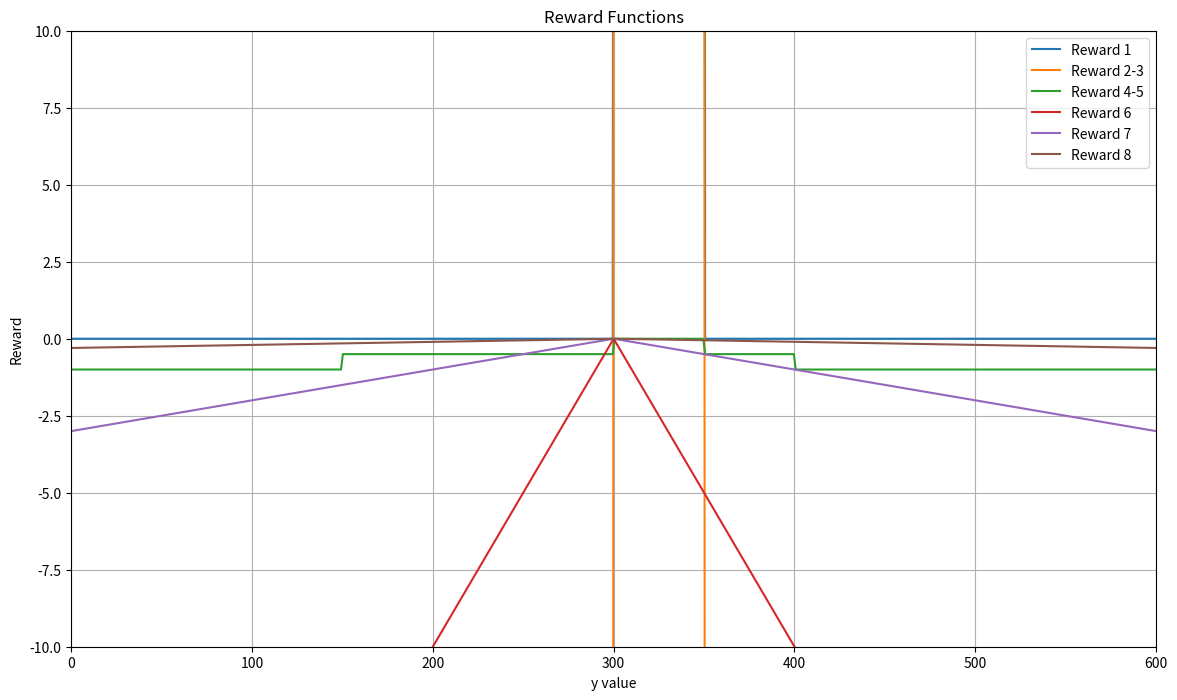

The script that saved this image:
import matplotlib.pyplot as plt
import numpy as np

# Define the y range from 0 to 600
y_values = np.linspace(0, 600, 600)
#
# Reward 1
reward_1 = np.where((y_values > 300) & (y_values < 350), 100, 0)

# Reward 2-3
reward_2_3 = np.piecewise(y_values,
    [y_values > 400,
     (y_values > 350) & (y_values <= 400),
     (y_values > 300) & (y_values <= 350),
     (y_values > 150) & (y_values <= 300),
     y_values <= 150],
    [-100, -50, 100, -50, -100])

# Reward 4-5
reward_4_5 = np.piecewise(y_values,
    [y_values > 400,
     (y_values > 350) & (y_values <= 400),
     (y_values > 300) & (y_values <= 350),
     (y_values > 150) & (y_values <= 300),
     y_values <= 150],
    [-1, -0.5, 0, -0.5, -1])

# Reward 6
reward_6 = -np.abs(y_values - 300) / 10


# Reward 7
reward_7 = -np.abs(y_values - 300) / 100

# Reward 8
reward_8 = -np.abs(y_values - 300) / 1000


# Plotting the reward functions
plt.figure(figsize=(14, 8))

plt.plot(y_values, reward_1, label='Reward 1')
plt.plot(y_values, reward_2_3, label='Reward 2-3')
plt.plot(y_values, reward_4_5, label='Reward 4-5')
plt.plot(y_values, reward_6, label='Reward 6')
plt.plot(y_values, reward_7, label='Reward 7')
plt.plot(y_values, reward_8, label='Reward 8')

plt.ylim(-10, 10)  # Set y-axis range for better visualization
plt.xlim(0, 600)     # Set x-axis range
plt.title("Reward Functions")
plt.xlabel("y value")
plt.ylabel("Reward")
plt.legend()
plt.grid(True)

plt.show()
